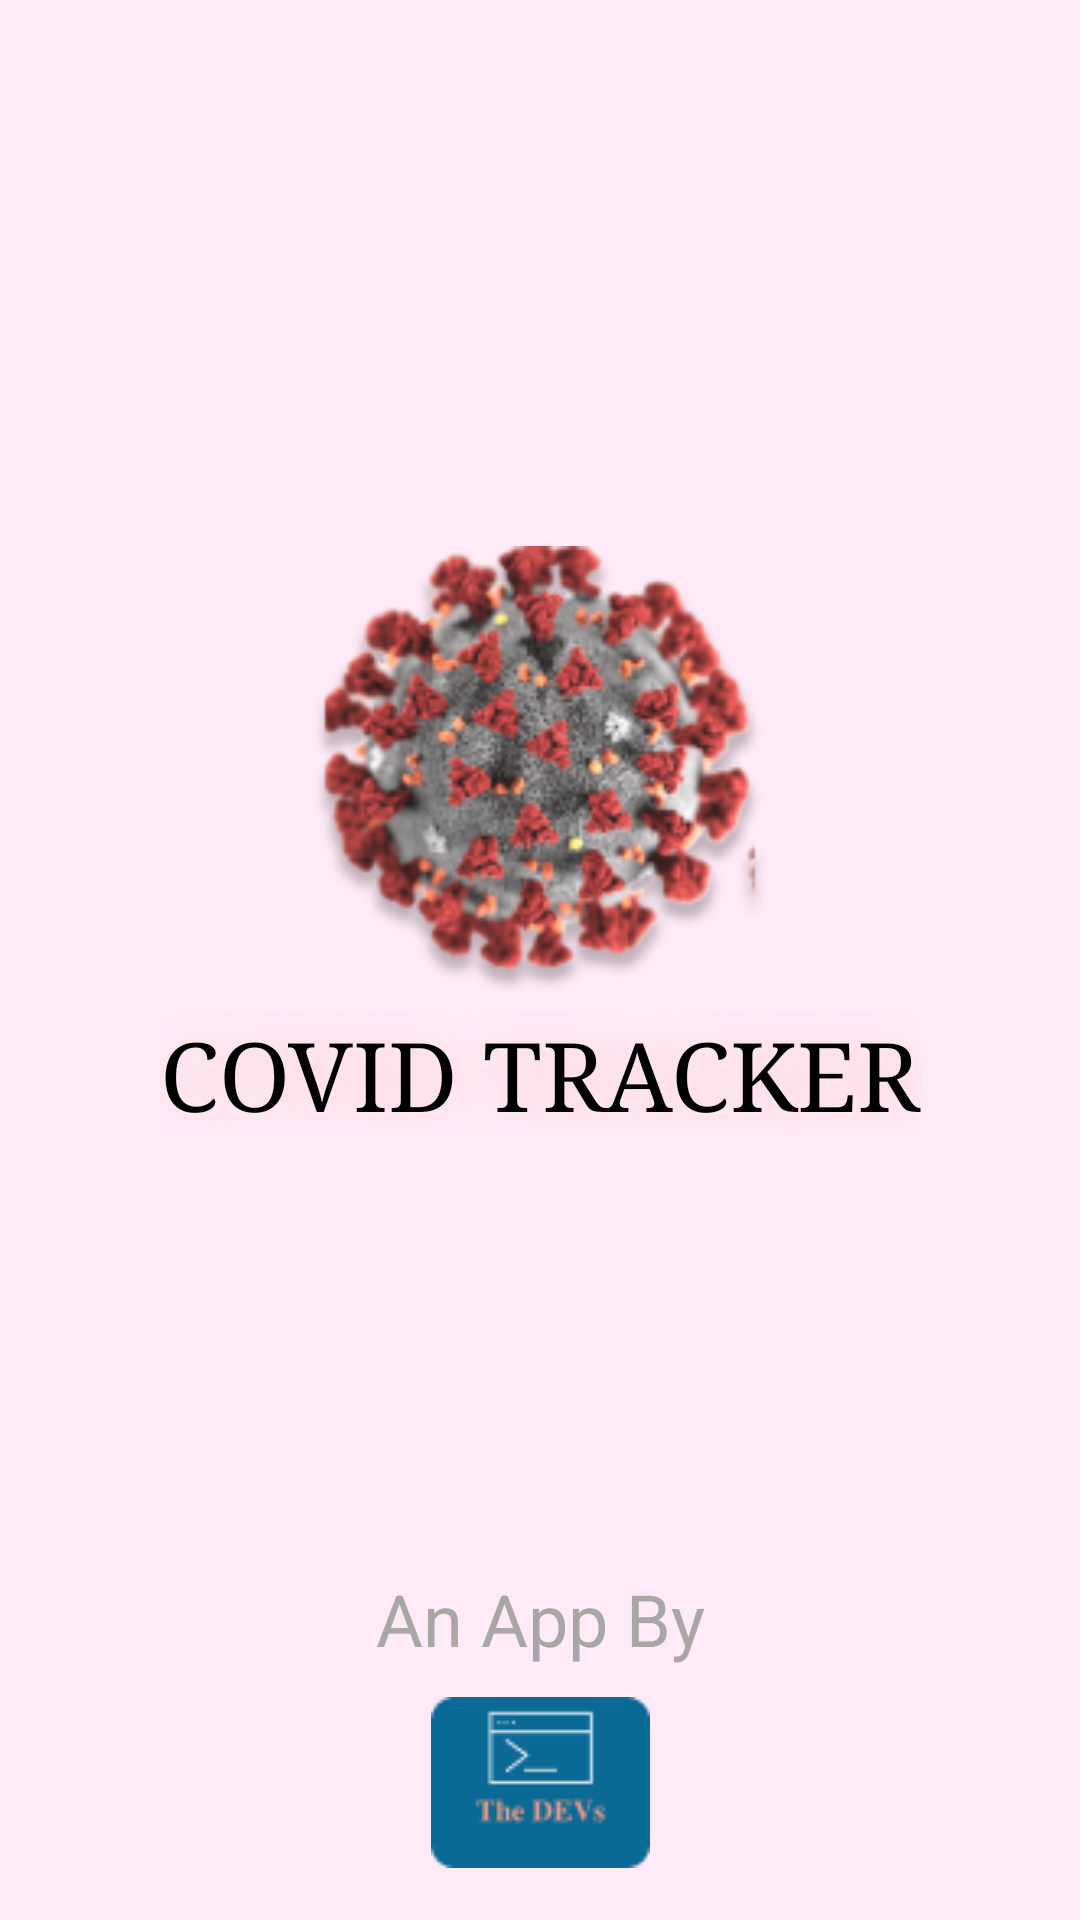

Here is an Android app screen rendered from its layout file. Give the layout XML and the strings, colors and styles it references.
<!-- AndroidManifest.xml: activity theme AppTheme.NoActionBar -->
<!-- res/layout/activity_splash_screen.xml -->
<?xml version="1.0" encoding="utf-8"?>
<androidx.constraintlayout.widget.ConstraintLayout xmlns:android="http://schemas.android.com/apk/res/android"
    xmlns:app="http://schemas.android.com/apk/res-auto"
    xmlns:tools="http://schemas.android.com/tools"
    android:layout_width="match_parent"
    android:layout_height="match_parent"
    tools:context=".SplashScreenActivity"
    android:background="#FFEBF8">

    <ImageView
        android:id="@+id/covid19"
        android:layout_width="152dp"
        android:layout_height="151dp"
        android:src="@drawable/covid19_image"
        app:layout_constraintBottom_toBottomOf="parent"
        app:layout_constraintEnd_toEndOf="parent"
        app:layout_constraintStart_toStartOf="parent"
        app:layout_constraintTop_toTopOf="parent"
        app:layout_constraintVertical_bias="0.372" />

    <TextView
        android:id="@+id/textView"
        android:layout_width="wrap_content"
        android:layout_height="wrap_content"
        android:layout_marginTop="4dp"
        android:text="@string/covid_tracker"
        android:textAllCaps="true"
        android:textColor="#000000"
        android:shadowRadius="50"
        android:shadowColor="#F7C3C3"
        android:textSize="32sp"
        android:typeface="serif"
        app:layout_constraintEnd_toEndOf="parent"
        app:layout_constraintStart_toStartOf="parent"
        app:layout_constraintTop_toBottomOf="@+id/covid19" />

    <TextView
        android:layout_width="wrap_content"
        android:layout_height="wrap_content"
        android:text="@string/an_app_by"
        android:textColor="#A9A6A6"
        android:textSize="24sp"
        android:layout_marginBottom="10dp"
        app:layout_constraintStart_toStartOf="parent"
        app:layout_constraintEnd_toEndOf="parent"
        app:layout_constraintBottom_toTopOf="@id/devs_logo"/>

    <ImageView
        android:id="@+id/devs_logo"
        android:layout_width="wrap_content"
        android:layout_height="wrap_content"
        android:src="@drawable/devs_logo"
        app:layout_constraintBottom_toBottomOf="parent"
        app:layout_constraintEnd_toEndOf="parent"
        app:layout_constraintStart_toStartOf="parent"
        app:layout_constraintTop_toTopOf="parent"
        app:layout_constraintVertical_bias="0.97" />


</androidx.constraintlayout.widget.ConstraintLayout>
<!-- resources referenced by this layout -->
<resources>
  <!-- drawable covid19_image: png bitmap (drawable, 41284 bytes) -->
  <!-- drawable devs_logo: png bitmap (drawable, 1695 bytes) -->
  <string name="an_app_by">An App By</string>
  <string name="covid_tracker">Covid Tracker</string>
  <style name="AppTheme.NoActionBar">
          <item name="windowActionBar">false</item>
          <item name="windowNoTitle">true</item>
      </style>
</resources>
